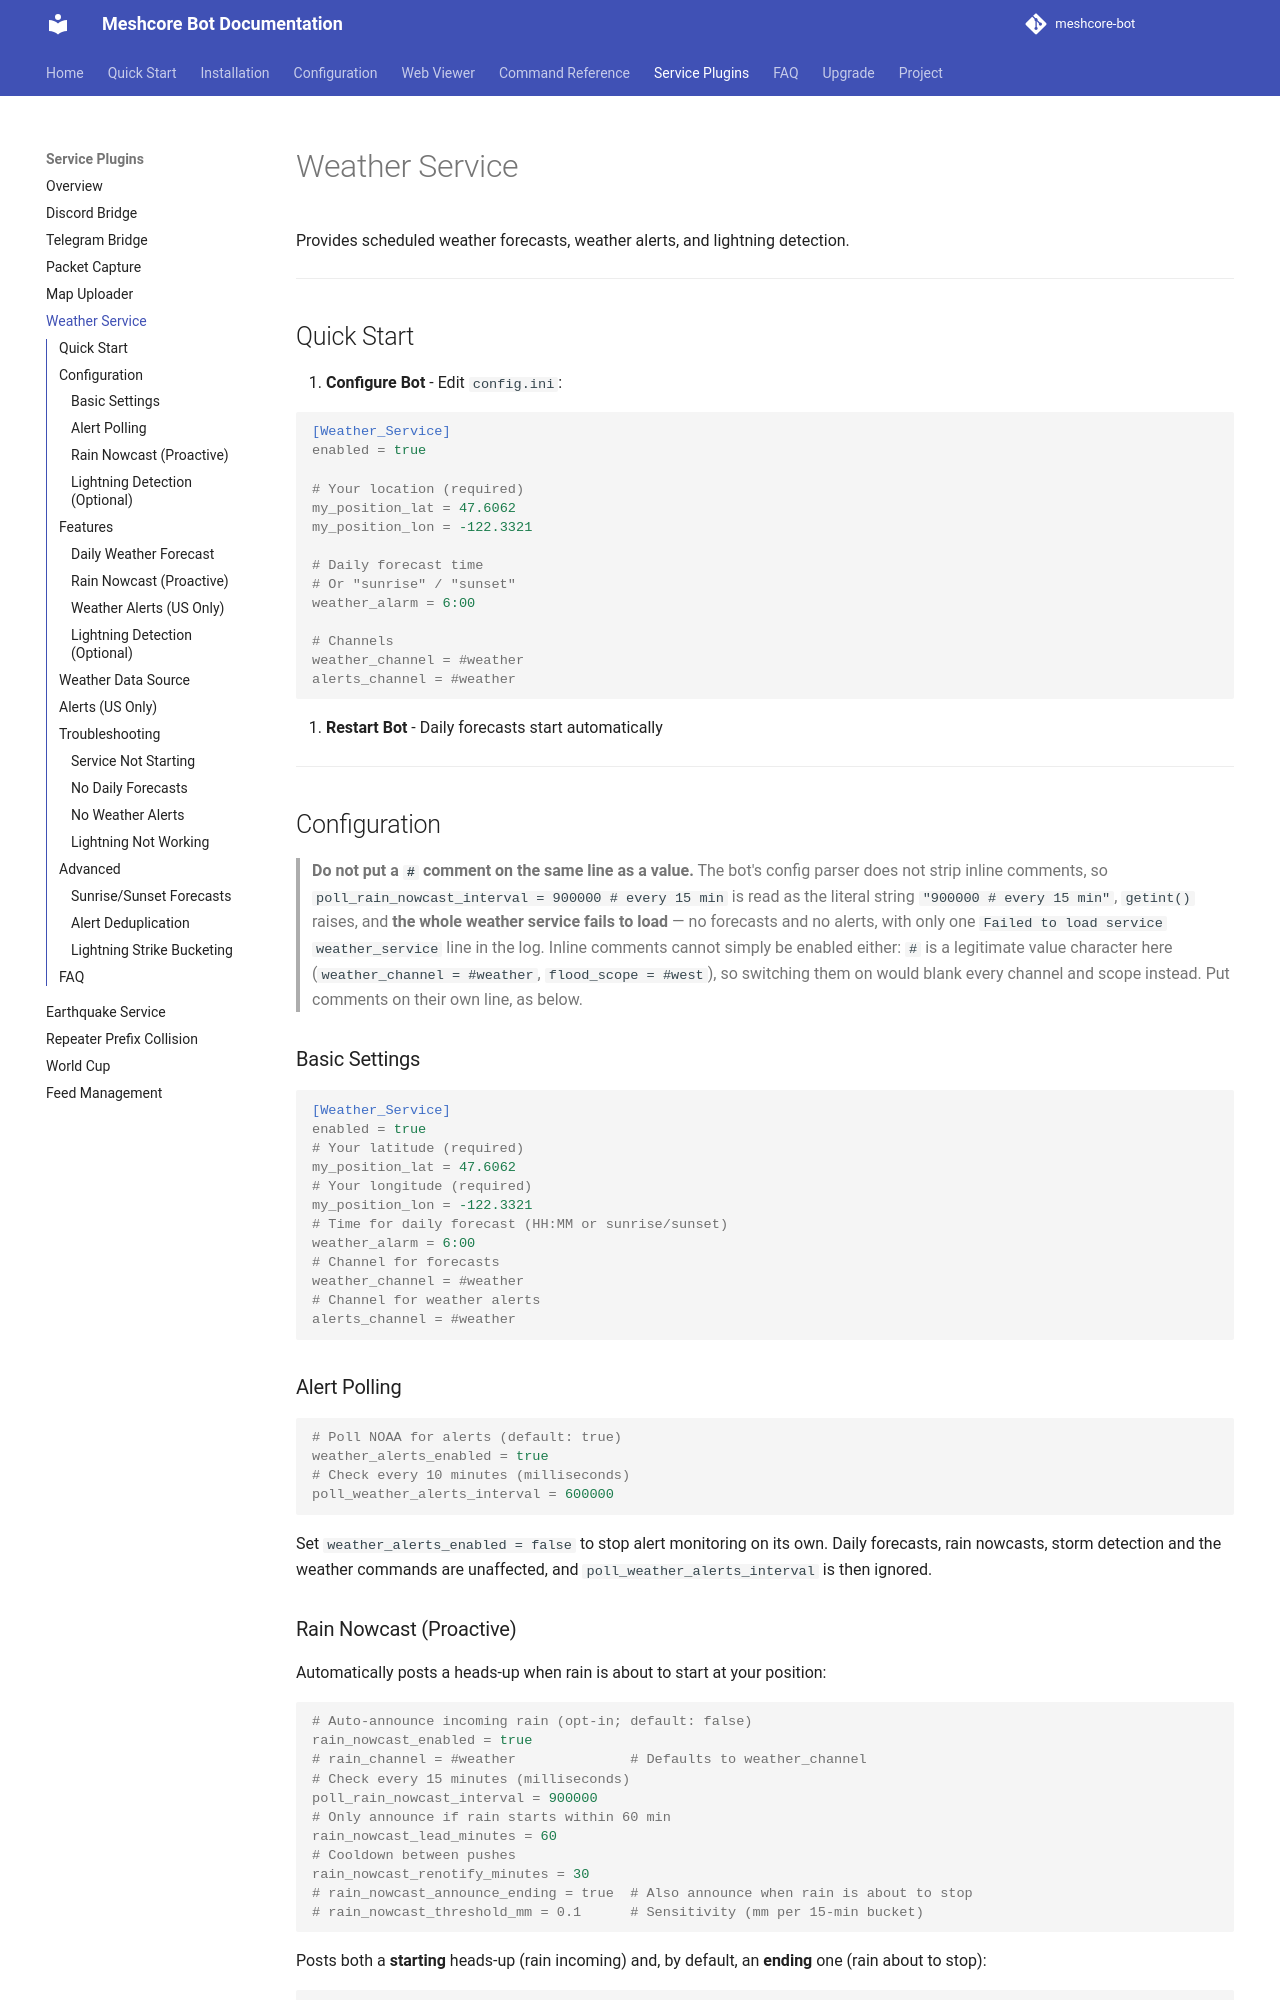

repository: agessaman/meshcore-bot · page: weather-service/index.html · generator: mkdocs

# Weather Service

Provides scheduled weather forecasts, weather alerts, and lightning detection.

---

## Quick Start

1. **Configure Bot** - Edit `config.ini`:

```ini
[Weather_Service]
enabled = true

# Your location (required)
my_position_lat = 47.6062
my_position_lon = -122.3321

# Daily forecast time
# Or "sunrise" / "sunset"
weather_alarm = 6:00

# Channels
weather_channel = #weather
alerts_channel = #weather
```

2. **Restart Bot** - Daily forecasts start automatically

---

## Configuration

> **Do not put a `#` comment on the same line as a value.** The bot's config
> parser does not strip inline comments, so
> `poll_rain_nowcast_interval = 900000  # every 15 min` is read as the literal
> string `"900000  # every 15 min"`, `getint()` raises, and **the whole weather
> service fails to load** — no forecasts and no alerts, with only one
> `Failed to load service weather_service` line in the log. Inline comments
> cannot simply be enabled either: `#` is a legitimate value character here
> (`weather_channel = #weather`, `flood_scope = #west`), so switching them on
> would blank every channel and scope instead. Put comments on their own line,
> as below.

### Basic Settings

```ini
[Weather_Service]
enabled = true
# Your latitude (required)
my_position_lat = 47.6062
# Your longitude (required)
my_position_lon = -122.3321
# Time for daily forecast (HH:MM or sunrise/sunset)
weather_alarm = 6:00
# Channel for forecasts
weather_channel = #weather
# Channel for weather alerts
alerts_channel = #weather
```

### Alert Polling

```ini
# Poll NOAA for alerts (default: true)
weather_alerts_enabled = true
# Check every 10 minutes (milliseconds)
poll_weather_alerts_interval = 600000
```

Set `weather_alerts_enabled = false` to stop alert monitoring on its own. Daily
forecasts, rain nowcasts, storm detection and the weather commands are
unaffected, and `poll_weather_alerts_interval` is then ignored.
